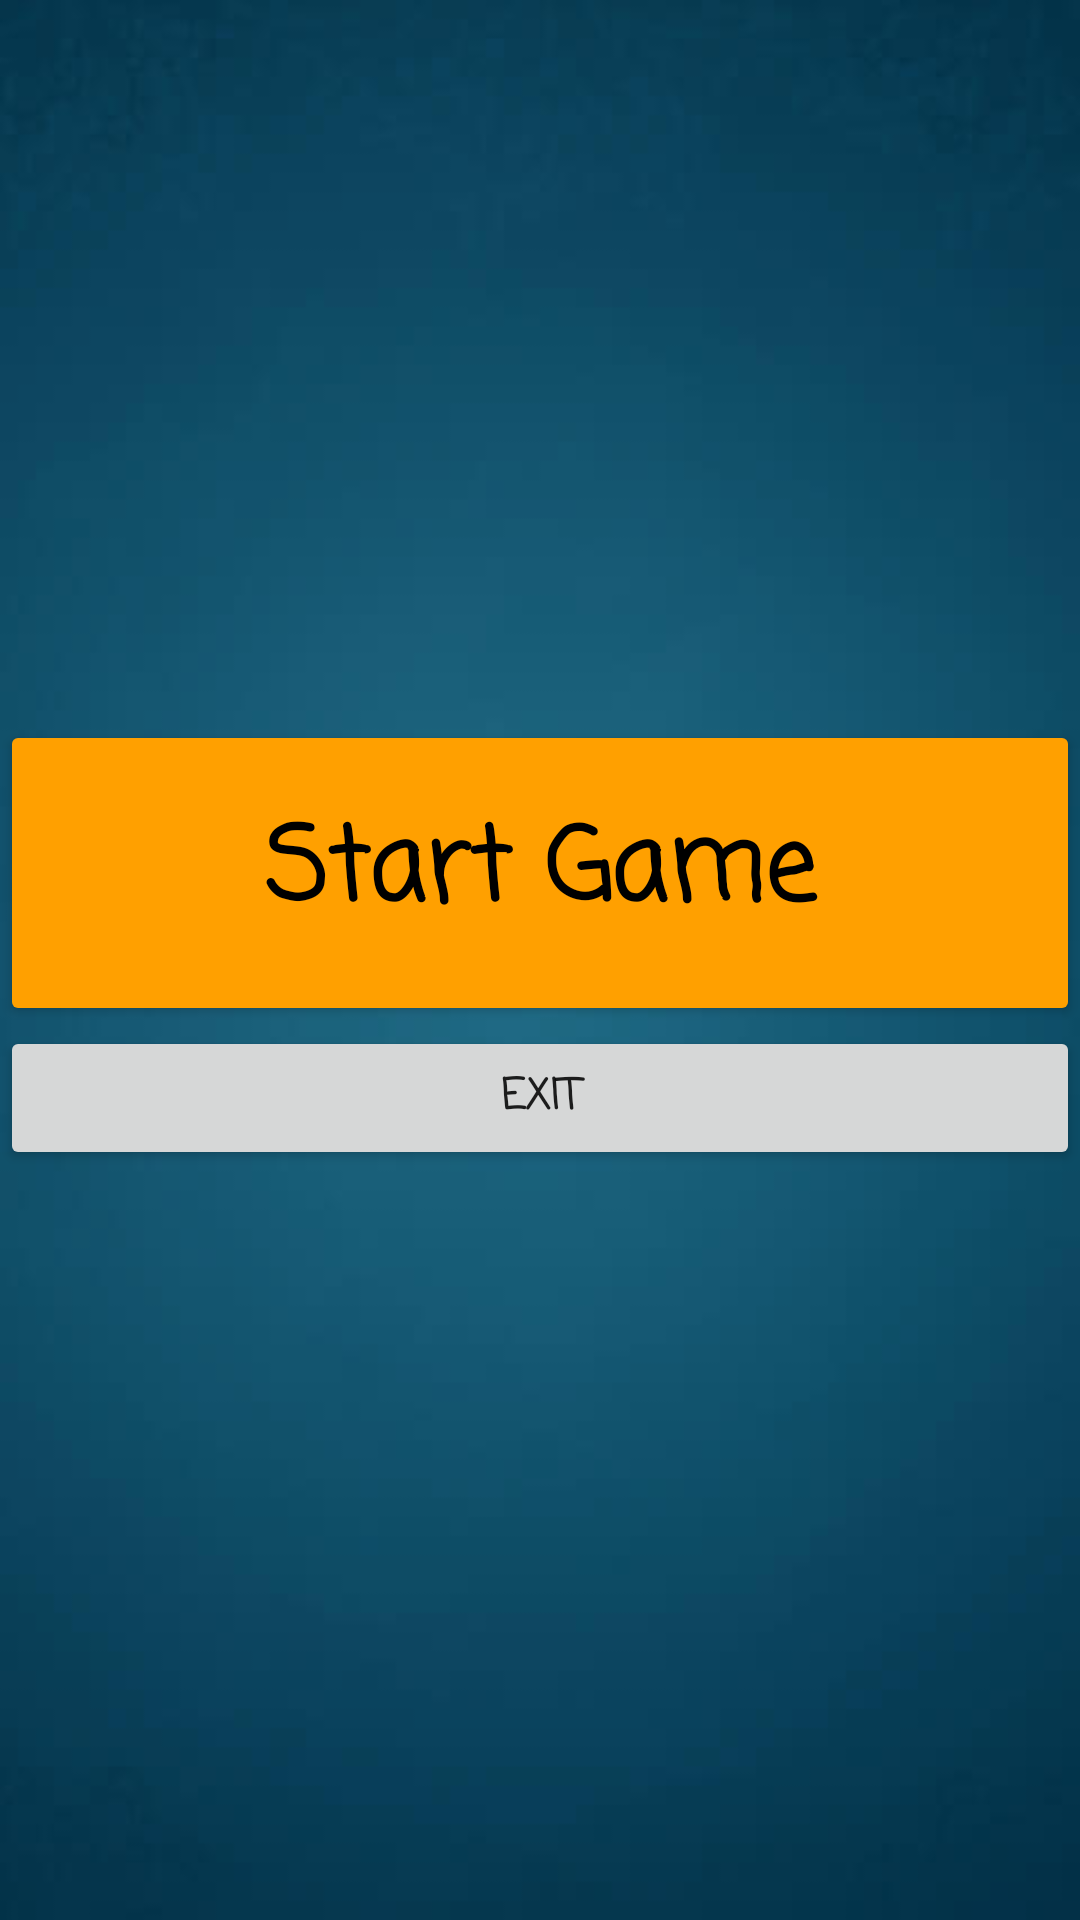

This screen was rendered from an Android layout file. Write that file and the resources it references.
<!-- AndroidManifest.xml: application theme AppTheme -->
<!-- res/layout/activity_main.xml -->
<?xml version="1.0" encoding="utf-8"?>
<android.support.constraint.ConstraintLayout xmlns:android="http://schemas.android.com/apk/res/android"
    xmlns:app="http://schemas.android.com/apk/res-auto"
    xmlns:tools="http://schemas.android.com/tools"
    android:layout_width="match_parent"
    android:layout_height="match_parent"
    android:background="@drawable/background"
    tools:context="com.example.gerdjikov.mathgame.MainActivity">

    <LinearLayout
        android:layout_width="match_parent"
        android:layout_height="match_parent"
        android:orientation="vertical">

        <Button
            android:id="@+id/regButton"
            android:layout_width="match_parent"
            android:layout_height="70dp"
            android:layout_marginTop="100dp"
            android:fontFamily="casual"
            android:text="@string/action_sign_in"
            android:textStyle="bold"
            android:visibility="invisible" />

        <Button
            android:id="@+id/loginButton"
            style="@style/Widget.AppCompat.Button"
            android:layout_width="match_parent"
            android:layout_height="70dp"
            android:fontFamily="casual"
            android:text="@string/title_activity_login"
            android:textColorLink="@android:color/holo_blue_dark"
            android:textStyle="bold"
            android:visibility="invisible" />

        <Button
            android:id="@+id/gameButton"
            style="@style/Base.Widget.AppCompat.Button.Colored"
            android:layout_width="match_parent"
            android:layout_height="102dp"
            android:allowUndo="false"
            android:fontFamily="casual"
            android:text="@string/start_game_button"
            android:textAlignment="center"
            android:textAppearance="@style/TextAppearance.AppCompat.Display1"
            android:textColor="@android:color/background_dark"
            android:textStyle="bold" />

        <Button
            android:id="@+id/exitButton"
            android:layout_width="match_parent"
            android:layout_height="wrap_content"
            android:fontFamily="casual"
            android:text="@string/exit"
            android:textStyle="bold" />

        <FrameLayout
            android:id="@+id/frame_layout"
            android:layout_width="match_parent"
            android:layout_height="match_parent">

        </FrameLayout>
    </LinearLayout>

</android.support.constraint.ConstraintLayout>
<!-- resources referenced by this layout -->
<resources>
  <!-- drawable background: jpg bitmap (drawable, 4810 bytes) -->
  <string name="action_sign_in">Sign up</string>
  <string name="exit">EXIT</string>
  <string name="start_game_button">Start Game</string>
  <string name="title_activity_login">Login</string>
  <style name="AppTheme" parent="Theme.AppCompat.Light.NoActionBar">
          <item name="colorPrimary">@color/colorPrimary</item>
          <item name="colorPrimaryDark">@color/colorPrimaryDark</item>
          <item name="colorAccent">@color/colorAccent</item>
      </style>
  <color name="colorPrimary">#039BE5</color>
  <color name="colorPrimaryDark">#0288D1</color>
  <color name="colorAccent">#FFA000</color>
</resources>
